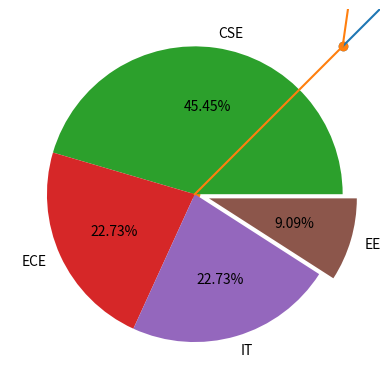

Write the Python code that produced this figure.
#-------------------------------
"""
data with one feature called univariate 
data with more than one feature called multivariate
numpy : 
    numerical python 
    math operation - fast 
matplotlib:
    for data visulization(graphs)
    mother of seaborn 
"""
#-------------------------------

list1 = [1,2,3,4,5,6,7,8,9,10]

list1*10 #10 times repetition

list1 = [0]*10 #list with 10 zeros 

list2 = []
for item in list1:
    list2.append (item*10)
    
[item*10 for item in list1]
"""
using loop for large amount of data is not advisable 
because of time compexity 
so we need numpy for that and it is fast because of vectorization 
ndarray = n d array , n=number , d= dimension 
to check version of numpy : np.__version__

"""
list1 = [1,2,3,4,5,6,7,8,9,10]

import numpy as np

x = np.array(list1) #convert list to ndarray
#each item in array will store in 64 bit bydefault but we can change this size 
#df.values : represent all the data in nd list
#df.values -> ndarray

x.shape 
x.ndim #1

y = 10 #scaler value

y = np.array(y)
y.shape #()
y.ndim  #0

y = [10] #1D

y = np.array(y)

y.shape #(1,)
y.ndim #1

y = [[10]] #2D

y = np.array(y)
y.shape #(1,1)
y.ndim #2

list1 = [1,2,3,4,5,6,7,8,9]

x = np.array(list1)
x = x.reshape(3,3) #it will convert list to 3x3 array
x=np.arange(5) #it will creat array of 5 intergers
x = np.arange(5, dtype = np.int32) #data size will be 32 bit 
#in ones and zeros all the data will be in float type 
#reduction in size 64 bit to 32 bit may lose the data 
np.ones((3,4), dtype = np.int8)

np.zeros((2,4))
#----------------------------------------------
import matplotlib.pyplot as plt

x = [1,2,3,4,5]
y = [1,2,3,4,5]

plt.scatter(x,y)
plt.plot(x,y)

x =  np.arange(20)
y = [item**3 for item in x] 

plt.scatter(x,y)

plt.plot(x,y)

# Pie chart, where the slices will be ordered and plotted counter-clockwise:
branchnames = ('CSE', 'ECE', 'IT', 'EE')
sizes = [10, 5, 5, 2]
apart = (0, 0, 0, 0.1)  # only "explode" the 4th slice (i.e. 'EE')


plt.pie(sizes, explode=apart ,labels=branchnames, autopct='%.2f%%')

plt.show()



